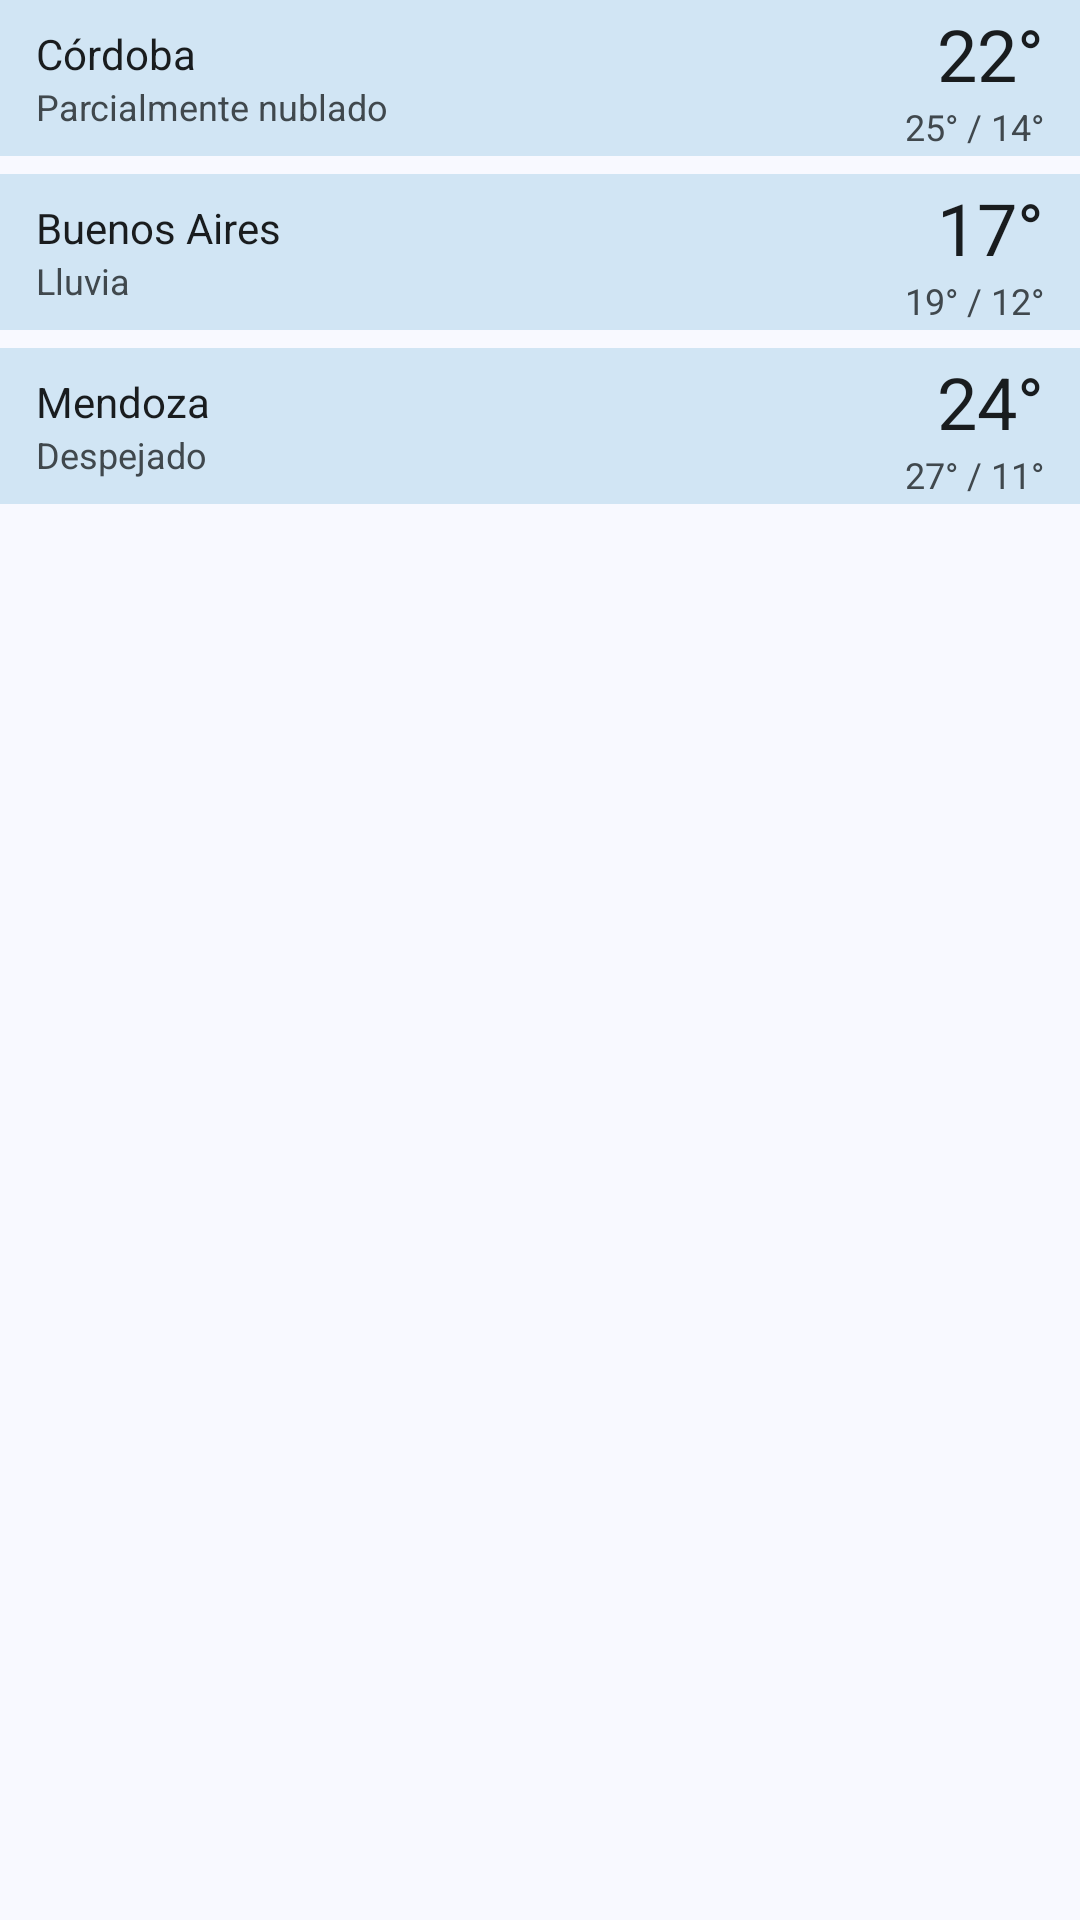

The Android layout XML behind this screen, and the referenced resources:
<!-- AndroidManifest.xml: application theme Theme.Clima -->
<!-- res/layout/widget_preview_ciudades.xml -->
<?xml version="1.0" encoding="utf-8"?>
<LinearLayout xmlns:android="http://schemas.android.com/apk/res/android"
    android:layout_width="match_parent"
    android:layout_height="match_parent"
    android:orientation="vertical">

    <LinearLayout
        android:layout_width="match_parent"
        android:layout_height="52dp"
        android:layout_marginBottom="6dp"
        android:background="@color/preview_chip"
        android:gravity="center_vertical"
        android:orientation="horizontal"
        android:paddingHorizontal="12dp">

        <LinearLayout
            android:layout_width="0dp"
            android:layout_height="wrap_content"
            android:layout_weight="1"
            android:orientation="vertical">

            <TextView
            android:layout_width="wrap_content"
            android:layout_height="wrap_content"
            android:ellipsize="end"
            android:maxLines="1"
            android:text="Córdoba"
            android:textColor="@color/preview_text"
            android:textSize="14sp" />

            <TextView
            android:layout_width="wrap_content"
            android:layout_height="wrap_content"
            android:ellipsize="end"
            android:maxLines="1"
            android:text="Parcialmente nublado"
            android:textColor="@color/preview_text_variant"
            android:textSize="12sp" />
        </LinearLayout>

        <LinearLayout
            android:layout_width="wrap_content"
            android:layout_height="wrap_content"
            android:gravity="end"
            android:orientation="vertical">

            <TextView
            android:layout_width="wrap_content"
            android:layout_height="wrap_content"
            android:text="22°"
            android:textColor="@color/preview_text"
            android:textSize="24sp" />

            <TextView
            android:layout_width="wrap_content"
            android:layout_height="wrap_content"
            android:text="25° / 14°"
            android:textColor="@color/preview_text_variant"
            android:textSize="12sp" />
        </LinearLayout>
    </LinearLayout>

    <LinearLayout
        android:layout_width="match_parent"
        android:layout_height="52dp"
        android:layout_marginBottom="6dp"
        android:background="@color/preview_chip"
        android:gravity="center_vertical"
        android:orientation="horizontal"
        android:paddingHorizontal="12dp">

        <LinearLayout
            android:layout_width="0dp"
            android:layout_height="wrap_content"
            android:layout_weight="1"
            android:orientation="vertical">

            <TextView
            android:layout_width="wrap_content"
            android:layout_height="wrap_content"
            android:ellipsize="end"
            android:maxLines="1"
            android:text="Buenos Aires"
            android:textColor="@color/preview_text"
            android:textSize="14sp" />

            <TextView
            android:layout_width="wrap_content"
            android:layout_height="wrap_content"
            android:ellipsize="end"
            android:maxLines="1"
            android:text="Lluvia"
            android:textColor="@color/preview_text_variant"
            android:textSize="12sp" />
        </LinearLayout>

        <LinearLayout
            android:layout_width="wrap_content"
            android:layout_height="wrap_content"
            android:gravity="end"
            android:orientation="vertical">

            <TextView
            android:layout_width="wrap_content"
            android:layout_height="wrap_content"
            android:text="17°"
            android:textColor="@color/preview_text"
            android:textSize="24sp" />

            <TextView
            android:layout_width="wrap_content"
            android:layout_height="wrap_content"
            android:text="19° / 12°"
            android:textColor="@color/preview_text_variant"
            android:textSize="12sp" />
        </LinearLayout>
    </LinearLayout>

    <LinearLayout
        android:layout_width="match_parent"
        android:layout_height="52dp"
        android:layout_marginBottom="6dp"
        android:background="@color/preview_chip"
        android:gravity="center_vertical"
        android:orientation="horizontal"
        android:paddingHorizontal="12dp">

        <LinearLayout
            android:layout_width="0dp"
            android:layout_height="wrap_content"
            android:layout_weight="1"
            android:orientation="vertical">

            <TextView
            android:layout_width="wrap_content"
            android:layout_height="wrap_content"
            android:ellipsize="end"
            android:maxLines="1"
            android:text="Mendoza"
            android:textColor="@color/preview_text"
            android:textSize="14sp" />

            <TextView
            android:layout_width="wrap_content"
            android:layout_height="wrap_content"
            android:ellipsize="end"
            android:maxLines="1"
            android:text="Despejado"
            android:textColor="@color/preview_text_variant"
            android:textSize="12sp" />
        </LinearLayout>

        <LinearLayout
            android:layout_width="wrap_content"
            android:layout_height="wrap_content"
            android:gravity="end"
            android:orientation="vertical">

            <TextView
            android:layout_width="wrap_content"
            android:layout_height="wrap_content"
            android:text="24°"
            android:textColor="@color/preview_text"
            android:textSize="24sp" />

            <TextView
            android:layout_width="wrap_content"
            android:layout_height="wrap_content"
            android:text="27° / 11°"
            android:textColor="@color/preview_text_variant"
            android:textSize="12sp" />
        </LinearLayout>
    </LinearLayout>
</LinearLayout>
<!-- resources referenced by this layout -->
<resources>
  <color name="preview_chip">#FFD9E3F8</color>
  <color name="preview_text">#FF1A1C20</color>
  <color name="preview_text_variant">#FF44474E</color>
  <style name="Theme.Clima" parent="android:Theme.Material.Light.NoActionBar">
          <item name="android:windowBackground">@color/window_background</item>
      </style>
  <color name="window_background">#FFF8F9FF</color>
</resources>
